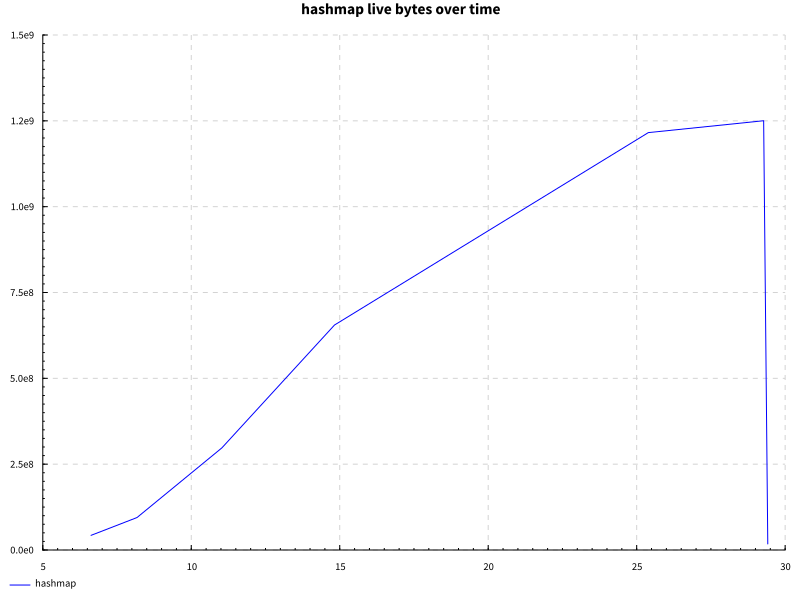

The data file committed next to this chart (first rows):
name, success, samples, startup, setup, experiment, maxResidency
documentSymbols after edit, True, 200, 18.08, 0.0, 8.285, 1192MB
